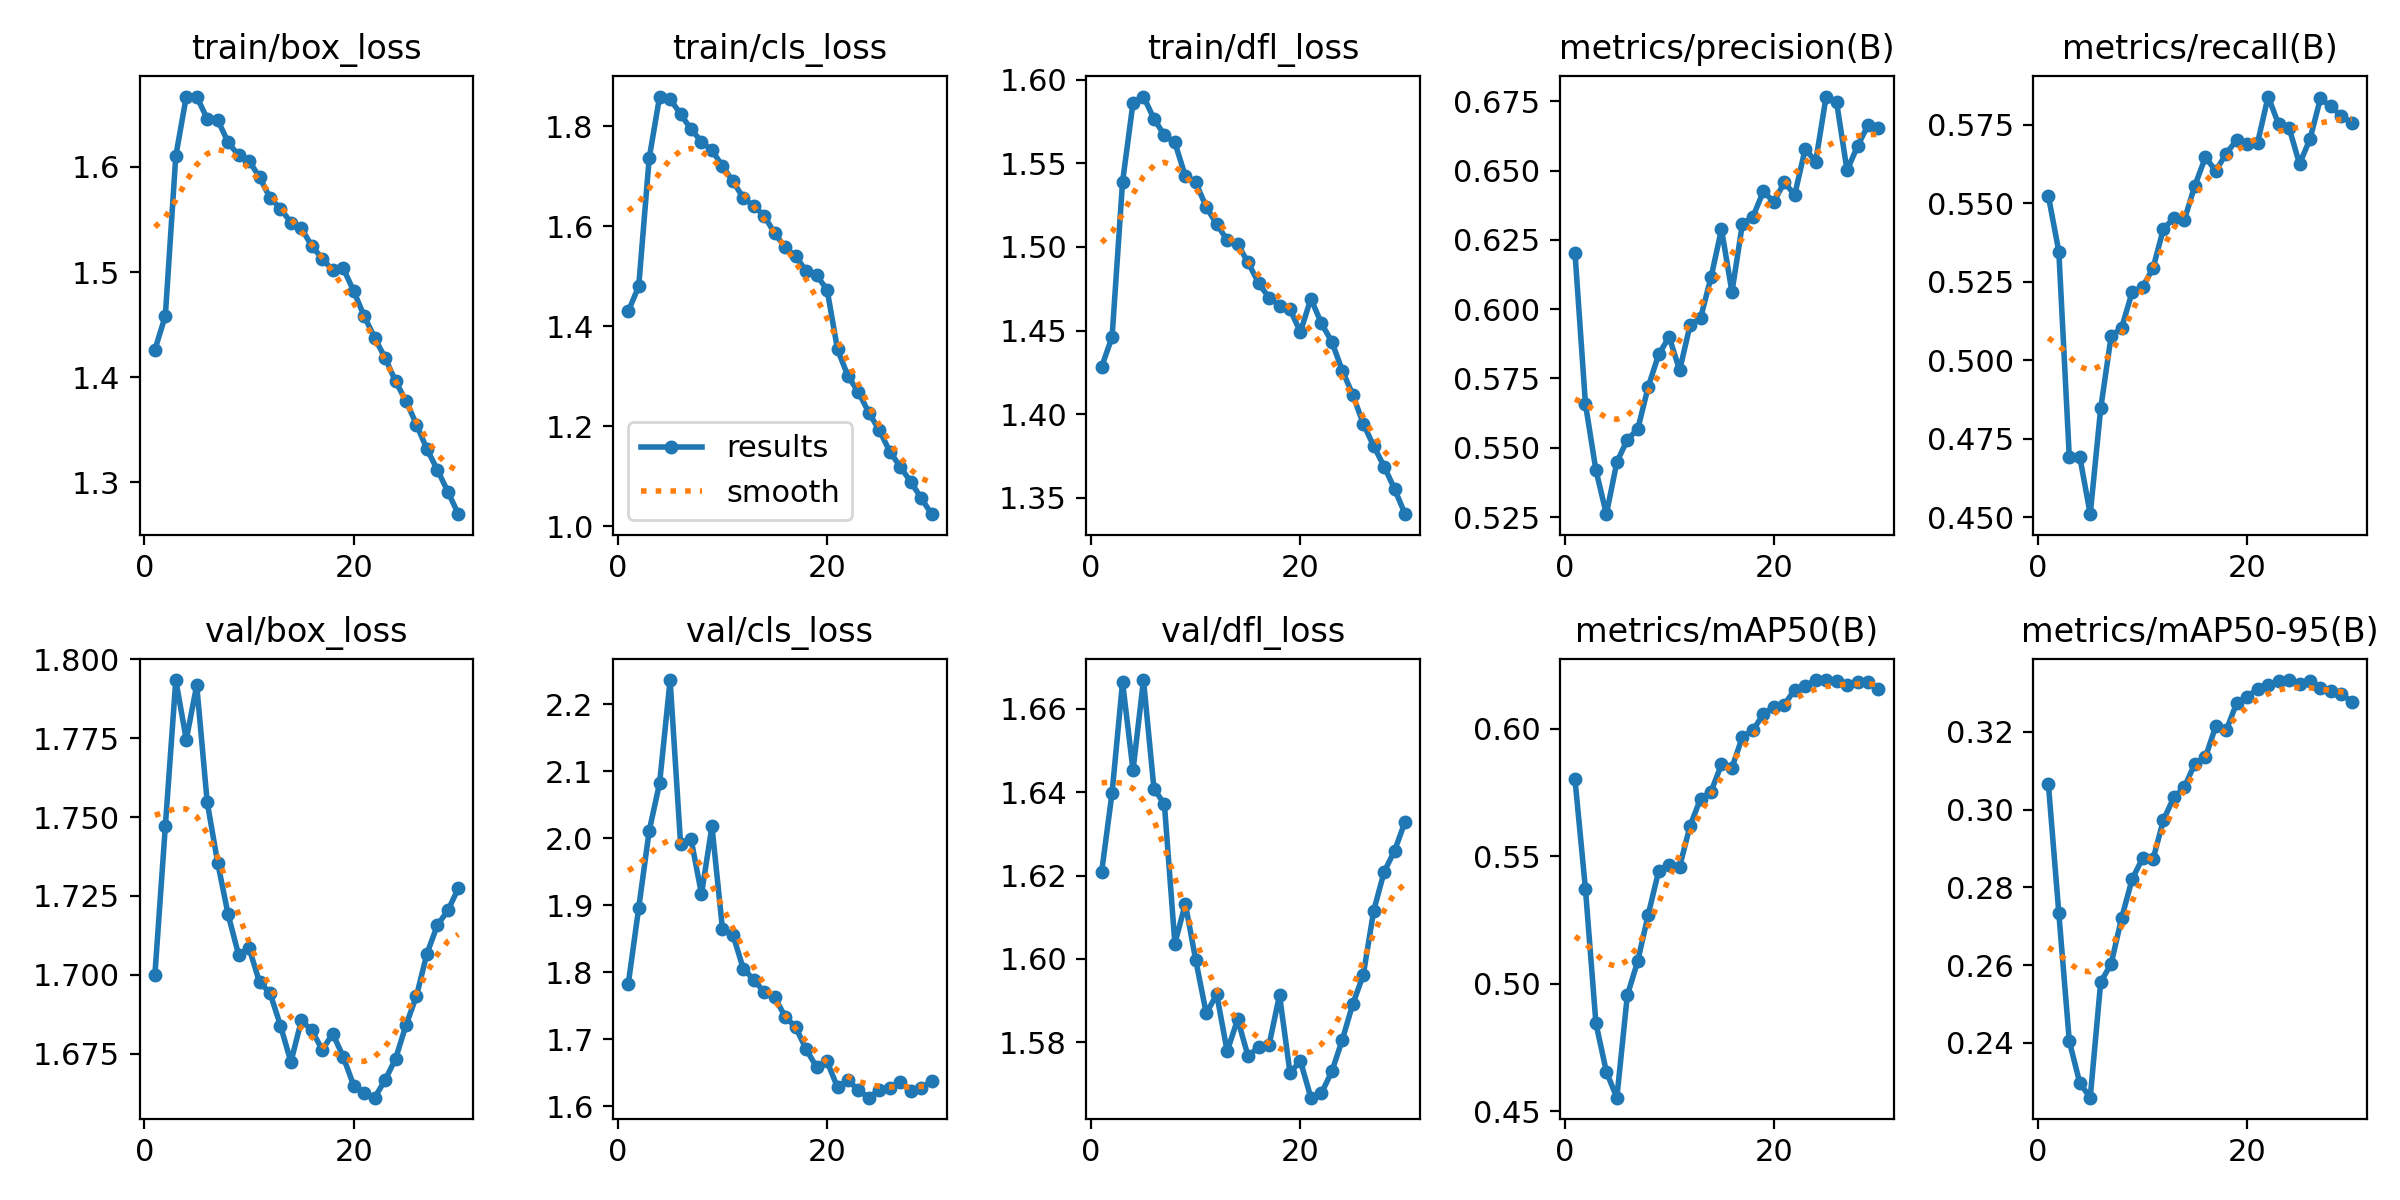

Values plotted in this chart, from the file beside it:
epoch, time, train/box_loss, train/cls_loss, train/dfl_loss, metrics/precision(B), metrics/recall(B), metrics/mAP50(B), metrics/mAP50-95(B), val/box_loss, val/cls_loss, val/dfl_loss, lr/pg0, lr/pg1, lr/pg2, lr/pg3, lr/pg4, lr/pg5, lr/pg6, lr/pg7
1, 1255, 1.426, 1.43, 1.428, 0.6203, 0.5524, 0.5801, 0.3066, 1.7, 1.783, 1.621, 0.009994, 0.003331, 0.009994, 0.003331, 0.009994, 0.003331, 0.009994, 0.003331
2, 2412, 1.458, 1.48, 1.446, 0.5658, 0.5346, 0.5371, 0.2734, 1.747, 1.896, 1.64, 0.01933, 0.006445, 0.01933, 0.006445, 0.01933, 0.006445, 0.01933, 0.006445
3, 3536, 1.61, 1.735, 1.539, 0.5419, 0.4691, 0.4845, 0.2404, 1.793, 2.011, 1.666, 0.02801, 0.009338, 0.02801, 0.009338, 0.02801, 0.009338, 0.02801, 0.009338
4, 4654, 1.667, 1.859, 1.586, 0.5261, 0.4693, 0.4655, 0.2297, 1.775, 2.083, 1.645, 0.02703, 0.00901, 0.02703, 0.00901, 0.02703, 0.00901, 0.02703, 0.00901
5, 5773, 1.667, 1.854, 1.59, 0.5448, 0.4509, 0.4553, 0.2259, 1.792, 2.236, 1.667, 0.02604, 0.00868, 0.02604, 0.00868, 0.02604, 0.00868, 0.02604, 0.00868
6, 6887, 1.646, 1.824, 1.577, 0.5529, 0.4846, 0.4954, 0.2556, 1.755, 1.992, 1.641, 0.02505, 0.00835, 0.02505, 0.00835, 0.02505, 0.00835, 0.02505, 0.00835
7, 8006, 1.645, 1.793, 1.567, 0.5568, 0.5077, 0.509, 0.2604, 1.736, 1.999, 1.637, 0.02406, 0.00802, 0.02406, 0.00802, 0.02406, 0.00802, 0.02406, 0.00802
8, 9122, 1.623, 1.769, 1.563, 0.572, 0.5103, 0.5271, 0.2721, 1.719, 1.917, 1.604, 0.02307, 0.00769, 0.02307, 0.00769, 0.02307, 0.00769, 0.02307, 0.00769
9, 10235, 1.611, 1.751, 1.542, 0.5837, 0.5216, 0.5443, 0.2821, 1.706, 2.018, 1.613, 0.02208, 0.00736, 0.02208, 0.00736, 0.02208, 0.00736, 0.02208, 0.00736
10, 11345, 1.606, 1.72, 1.539, 0.59, 0.5233, 0.5467, 0.2875, 1.709, 1.865, 1.6, 0.02109, 0.00703, 0.02109, 0.00703, 0.02109, 0.00703, 0.02109, 0.00703
11, 12455, 1.59, 1.69, 1.524, 0.578, 0.5293, 0.5459, 0.2872, 1.698, 1.856, 1.587, 0.0201, 0.0067, 0.0201, 0.0067, 0.0201, 0.0067, 0.0201, 0.0067
12, 13564, 1.571, 1.656, 1.514, 0.5942, 0.5419, 0.562, 0.2974, 1.694, 1.805, 1.591, 0.01911, 0.00637, 0.01911, 0.00637, 0.01911, 0.00637, 0.01911, 0.00637
13, 14673, 1.56, 1.64, 1.504, 0.5968, 0.5453, 0.5725, 0.3032, 1.684, 1.789, 1.578, 0.01812, 0.00604, 0.01812, 0.00604, 0.01812, 0.00604, 0.01812, 0.00604
14, 15783, 1.547, 1.62, 1.501, 0.6115, 0.5448, 0.5753, 0.3057, 1.672, 1.77, 1.586, 0.01713, 0.00571, 0.01713, 0.00571, 0.01713, 0.00571, 0.01713, 0.00571
15, 16895, 1.542, 1.586, 1.491, 0.6289, 0.5557, 0.586, 0.3118, 1.685, 1.763, 1.577, 0.01614, 0.00538, 0.01614, 0.00538, 0.01614, 0.00538, 0.01614, 0.00538
16, 18011, 1.525, 1.558, 1.478, 0.6062, 0.5646, 0.5847, 0.3134, 1.682, 1.734, 1.579, 0.01515, 0.00505, 0.01515, 0.00505, 0.01515, 0.00505, 0.01515, 0.00505
17, 19129, 1.513, 1.54, 1.47, 0.6308, 0.5604, 0.5968, 0.3215, 1.676, 1.719, 1.579, 0.01416, 0.00472, 0.01416, 0.00472, 0.01416, 0.00472, 0.01416, 0.00472
18, 20241, 1.502, 1.51, 1.465, 0.6333, 0.5659, 0.5993, 0.3204, 1.681, 1.685, 1.591, 0.01317, 0.00439, 0.01317, 0.00439, 0.01317, 0.00439, 0.01317, 0.00439
19, 21353, 1.504, 1.501, 1.463, 0.6425, 0.5702, 0.6057, 0.3274, 1.674, 1.659, 1.573, 0.01218, 0.00406, 0.01218, 0.00406, 0.01218, 0.00406, 0.01218, 0.00406
20, 22465, 1.482, 1.473, 1.449, 0.6387, 0.5691, 0.6087, 0.3291, 1.665, 1.667, 1.575, 0.01119, 0.00373, 0.01119, 0.00373, 0.01119, 0.00373, 0.01119, 0.00373
21, 23575, 1.458, 1.354, 1.469, 0.6458, 0.5694, 0.6094, 0.331, 1.662, 1.628, 1.567, 0.0102, 0.0034, 0.0102, 0.0034, 0.0102, 0.0034, 0.0102, 0.0034
22, 24685, 1.438, 1.3, 1.454, 0.6413, 0.584, 0.6153, 0.332, 1.661, 1.64, 1.568, 0.00921, 0.00307, 0.00921, 0.00307, 0.00921, 0.00307, 0.00921, 0.00307
23, 25796, 1.418, 1.268, 1.443, 0.6578, 0.5752, 0.6168, 0.333, 1.667, 1.624, 1.573, 0.00822, 0.00274, 0.00822, 0.00274, 0.00822, 0.00274, 0.00822, 0.00274
24, 26905, 1.396, 1.227, 1.426, 0.6532, 0.5741, 0.6191, 0.3333, 1.673, 1.613, 1.581, 0.00723, 0.00241, 0.00723, 0.00241, 0.00723, 0.00241, 0.00723, 0.00241
25, 28018, 1.377, 1.192, 1.412, 0.6767, 0.5626, 0.619, 0.3322, 1.684, 1.625, 1.589, 0.00624, 0.00208, 0.00624, 0.00208, 0.00624, 0.00208, 0.00624, 0.00208
26, 29131, 1.355, 1.15, 1.394, 0.6746, 0.5705, 0.6186, 0.333, 1.693, 1.628, 1.596, 0.00525, 0.00175, 0.00525, 0.00175, 0.00525, 0.00175, 0.00525, 0.00175
27, 30243, 1.332, 1.119, 1.381, 0.6501, 0.5834, 0.6171, 0.3312, 1.707, 1.637, 1.612, 0.00426, 0.00142, 0.00426, 0.00142, 0.00426, 0.00142, 0.00426, 0.00142
28, 31355, 1.312, 1.089, 1.369, 0.6588, 0.5809, 0.6185, 0.3305, 1.716, 1.623, 1.621, 0.00327, 0.00109, 0.00327, 0.00109, 0.00327, 0.00109, 0.00327, 0.00109
29, 32466, 1.291, 1.056, 1.355, 0.6664, 0.5779, 0.6182, 0.3297, 1.72, 1.628, 1.626, 0.00228, 0.00076, 0.00228, 0.00076, 0.00228, 0.00076, 0.00228, 0.00076
30, 33577, 1.27, 1.025, 1.34, 0.6653, 0.5756, 0.6155, 0.3277, 1.727, 1.638, 1.633, 0.00129, 0.00043, 0.00129, 0.00043, 0.00129, 0.00043, 0.00129, 0.00043
